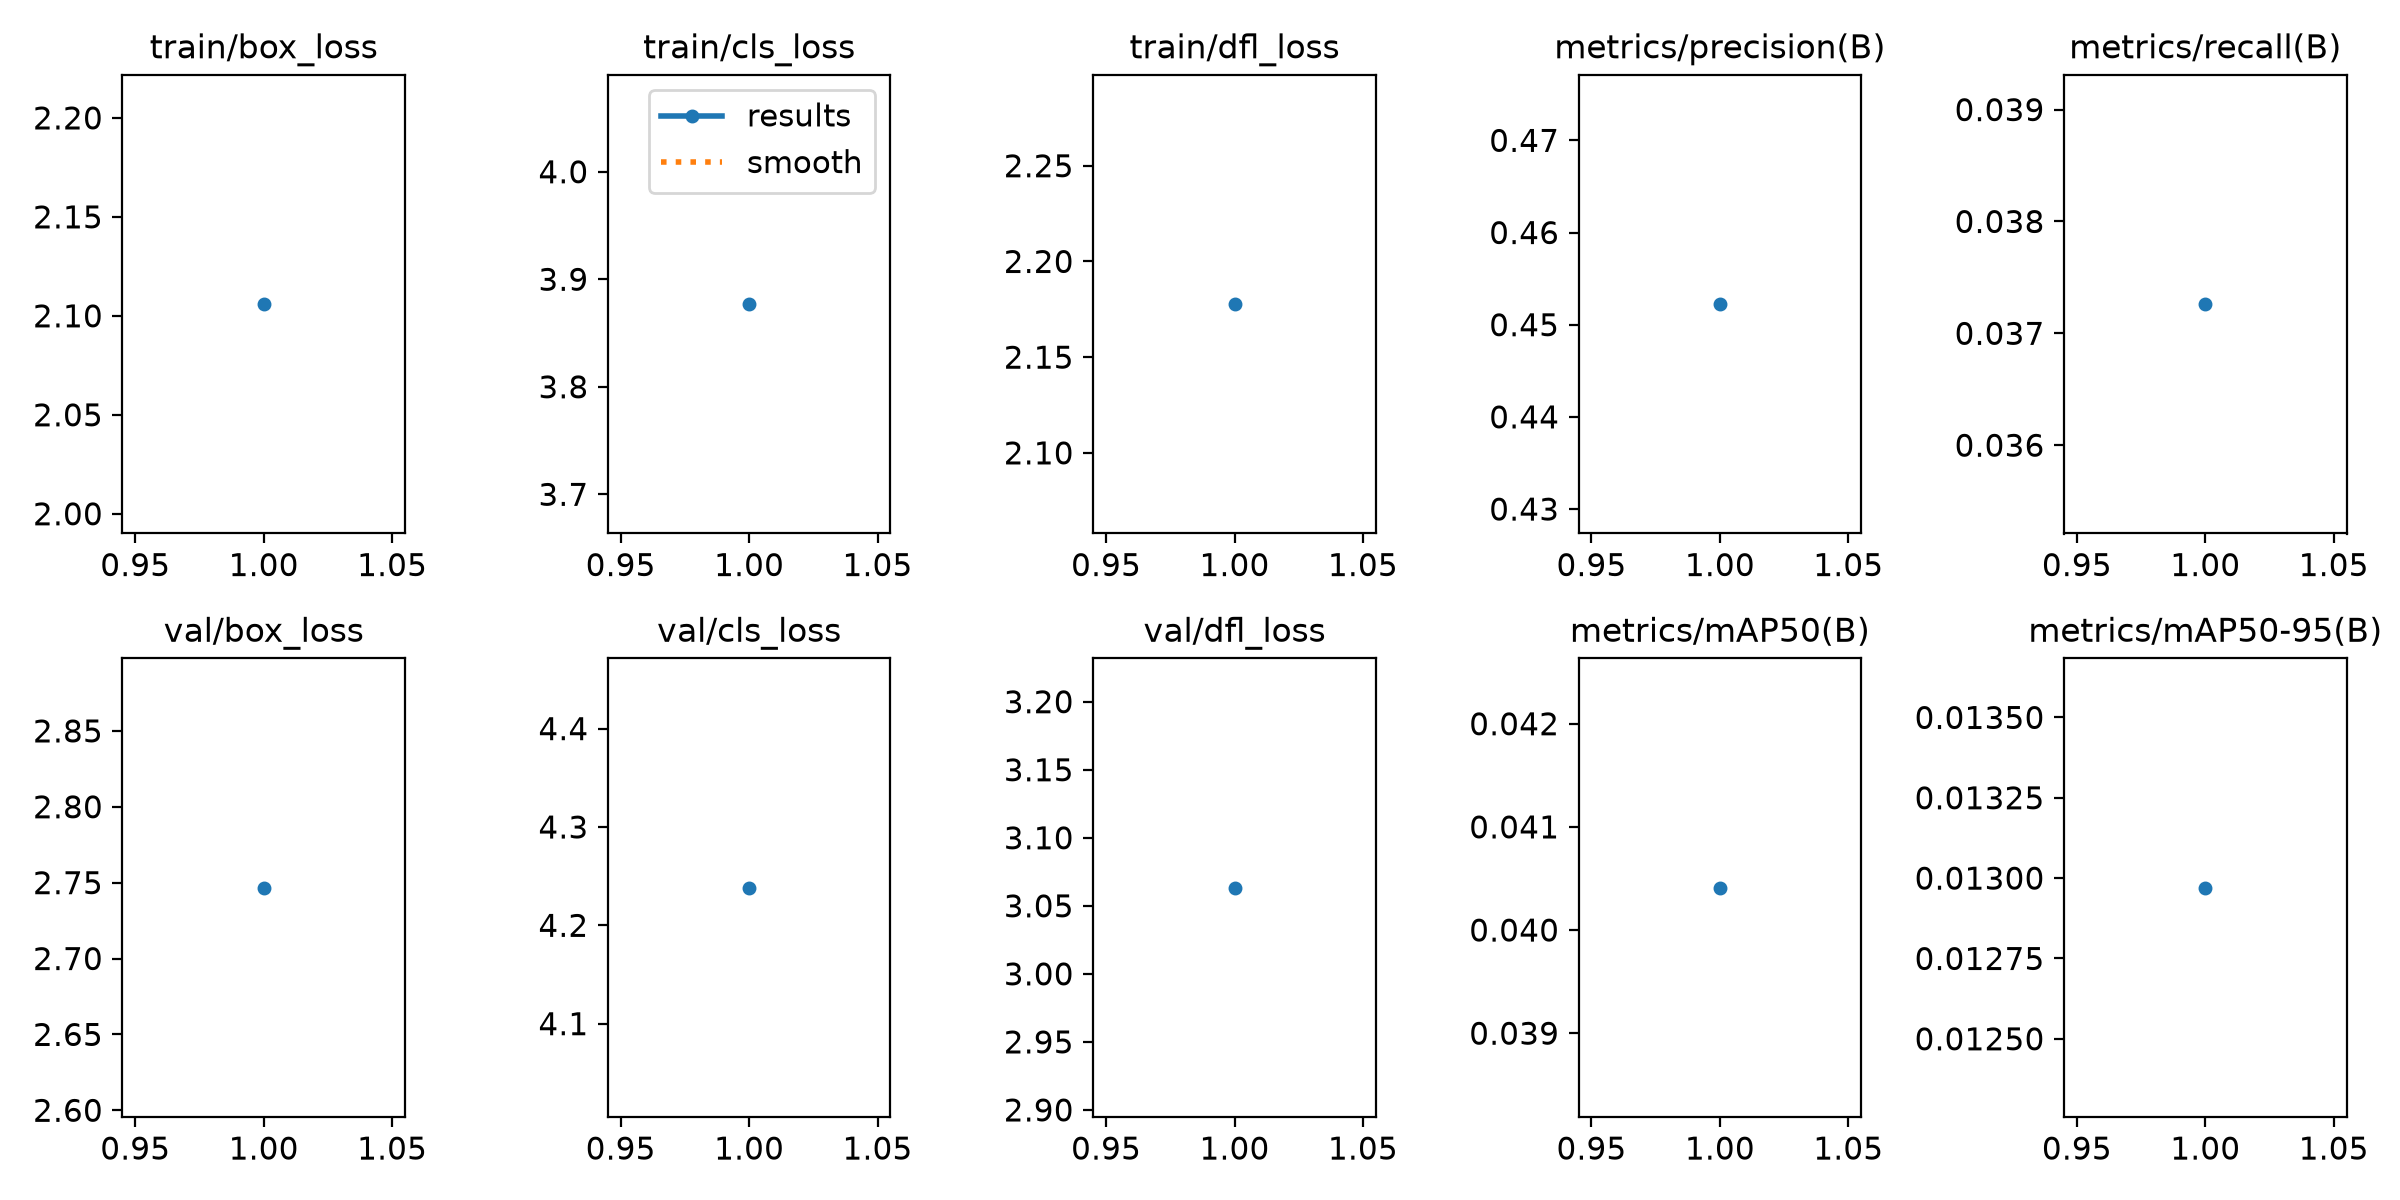

Source data for this figure (header and first rows):
epoch, time, train/box_loss, train/cls_loss, train/dfl_loss, metrics/precision(B), metrics/recall(B), metrics/mAP50(B), metrics/mAP50-95(B), val/box_loss, val/cls_loss, val/dfl_loss, lr/pg0, lr/pg1, lr/pg2
1, 633.6, 2.106, 3.877, 2.178, 0.4522, 0.03726, 0.04041, 0.01297, 2.747, 4.238, 3.063, 0.01, 0.01, 0.01
